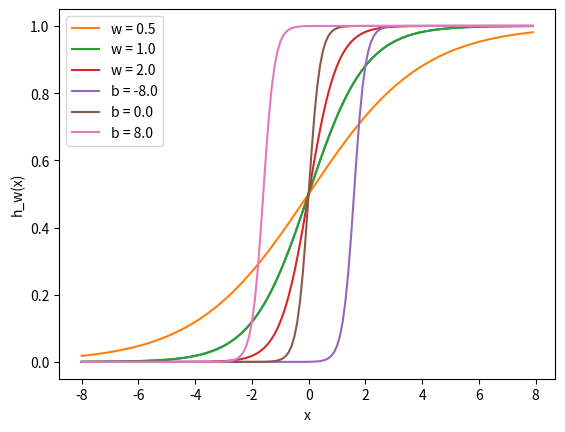

This chart was generated by the following Python code:
# -*- coding: utf-8 -*-
"""
title: Neural Networks For Beginners
    book: Thomas - An Introduction To Neural Networks For Beginners
        file: "Thomas - An Introduction To Neural Networks For Beginners (Python) (40).pdf"
    chapter: 1. Introduction To Neural Networks   
author: Arkadiusz Kasprzyk
email: akasp@interia.pl; arkadiusz.kasprzyk@tieto.com
date: Mon May 28 20:34:42 2018
"""

import matplotlib.pylab as plt
import numpy as np

#%%
"""
"""

x = np.arange(-8, 8, .1)
f = 1 / (1 + np.exp(-x))
plt.plot(x, f)
plt.xlabel('x')
plt.ylabel('f(x)')
plt.show()

#%% weights

w1 = .5
w2 = 1.
w3 = 2.

l1 = 'w = 0.5'
l2 = 'w = 1.0'
l3 = 'w = 2.0'

for w, l in [(w1, l1), (w2, l2), (w3, l3)]:
    f = 1 / (1 + np.exp(-x * w))
    plt.plot(x, f, label=l)
    
plt.xlabel('x')
plt.ylabel('h_w(x)')
plt.legend(loc = 2)
plt.show()

#%% bias

w = 5.

b1 = -8.
b2 = 0.
b3 = 8.

l1 = 'b = -8.0'
l2 = 'b = 0.0'
l3 = 'b = 8.0'

for b, l in [(b1, l1), (b2, l2), (b3, l3)]:
    f = 1 / (1 + np.exp(-(x * w + b)))
    plt.plot(x, f, label=l)
    
plt.xlabel('x')
plt.ylabel('h_w(x)')
plt.legend(loc = 2)
plt.show()

#%%

